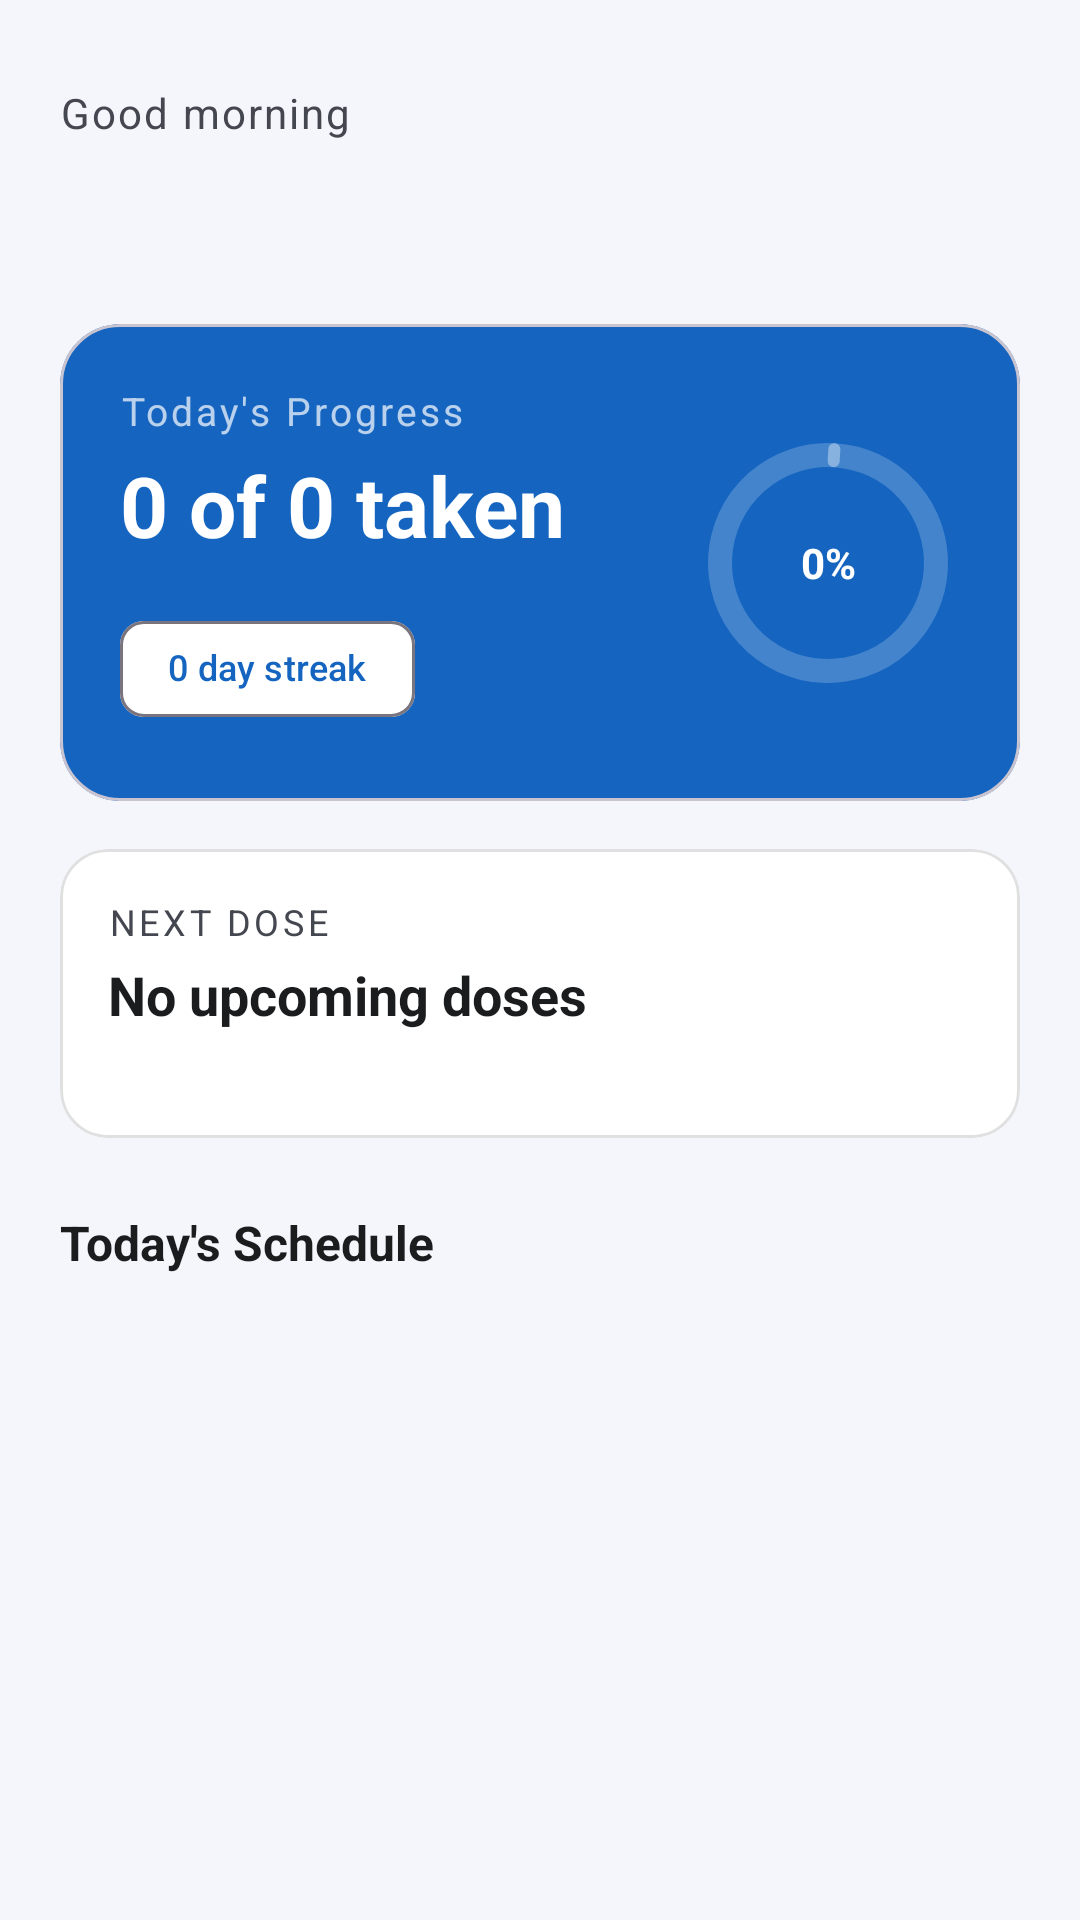

This screen was rendered from an Android layout file. Write that file and the resources it references.
<!-- AndroidManifest.xml: application theme Theme.MediTrack -->
<!-- res/layout/fragment_dashboard.xml -->
<?xml version="1.0" encoding="utf-8"?>
<androidx.core.widget.NestedScrollView
    xmlns:android="http://schemas.android.com/apk/res/android"
    xmlns:app="http://schemas.android.com/apk/res-auto"
    android:layout_width="match_parent"
    android:layout_height="match_parent"
    android:background="@color/background"
    android:fillViewport="true">

    <LinearLayout
        android:layout_width="match_parent"
        android:layout_height="wrap_content"
        android:orientation="vertical"
        android:paddingBottom="24dp">

        
        <LinearLayout
            android:layout_width="match_parent"
            android:layout_height="wrap_content"
            android:orientation="vertical"
            android:paddingHorizontal="20dp"
            android:paddingTop="28dp"
            android:paddingBottom="8dp">

            <TextView
                android:id="@+id/tv_greeting"
                android:layout_width="wrap_content"
                android:layout_height="wrap_content"
                android:textSize="14sp"
                android:letterSpacing="0.05"
                android:textColor="@color/on_surface_variant"
                android:text="Good morning" />

            <TextView
                android:id="@+id/tv_date"
                android:layout_width="wrap_content"
                android:layout_height="wrap_content"
                android:textSize="26sp"
                android:textStyle="bold"
                android:textColor="@color/on_surface"
                android:layout_marginTop="2dp" />

        </LinearLayout>

        
        <com.google.android.material.card.MaterialCardView
            android:layout_width="match_parent"
            android:layout_height="wrap_content"
            android:layout_marginHorizontal="20dp"
            android:layout_marginTop="16dp"
            app:cardCornerRadius="20dp"
            app:cardElevation="0dp"
            app:cardBackgroundColor="@color/primary">

            <androidx.constraintlayout.widget.ConstraintLayout
                android:layout_width="match_parent"
                android:layout_height="wrap_content"
                android:padding="20dp">

                <LinearLayout
                    android:id="@+id/ll_progress_text"
                    android:layout_width="0dp"
                    android:layout_height="wrap_content"
                    android:orientation="vertical"
                    app:layout_constraintStart_toStartOf="parent"
                    app:layout_constraintEnd_toStartOf="@id/progress_indicator"
                    app:layout_constraintTop_toTopOf="parent"
                    app:layout_constraintBottom_toBottomOf="parent"
                    android:layout_marginEnd="16dp">

                    <TextView
                        android:layout_width="wrap_content"
                        android:layout_height="wrap_content"
                        android:text="Today's Progress"
                        android:textSize="13sp"
                        android:letterSpacing="0.08"
                        android:textColor="#B3FFFFFF" />

                    <TextView
                        android:id="@+id/tv_doses_taken"
                        android:layout_width="wrap_content"
                        android:layout_height="wrap_content"
                        android:textSize="28sp"
                        android:textStyle="bold"
                        android:textColor="@color/white"
                        android:layout_marginTop="4dp"
                        android:text="0 of 0 taken" />

                    <com.google.android.material.chip.Chip
                        android:id="@+id/chip_streak"
                        android:layout_width="wrap_content"
                        android:layout_height="wrap_content"
                        android:layout_marginTop="12dp"
                        android:text="0 day streak"
                        android:textColor="@color/primary"
                        android:textSize="12sp"
                        app:chipBackgroundColor="@color/white"
                        app:chipIconVisible="false"
                        style="@style/Widget.Material3.Chip.Assist" />

                </LinearLayout>

                <com.google.android.material.progressindicator.CircularProgressIndicator
                    android:id="@+id/progress_indicator"
                    android:layout_width="80dp"
                    android:layout_height="80dp"
                    app:layout_constraintEnd_toEndOf="parent"
                    app:layout_constraintTop_toTopOf="parent"
                    app:layout_constraintBottom_toBottomOf="parent"
                    app:indicatorSize="80dp"
                    app:trackThickness="8dp"
                    app:indicatorColor="@color/white"
                    app:trackColor="#33FFFFFF"
                    android:progress="0"
                    android:max="100" />

                <TextView
                    android:id="@+id/tv_progress_percent"
                    android:layout_width="wrap_content"
                    android:layout_height="wrap_content"
                    app:layout_constraintEnd_toEndOf="@id/progress_indicator"
                    app:layout_constraintStart_toStartOf="@id/progress_indicator"
                    app:layout_constraintTop_toTopOf="@id/progress_indicator"
                    app:layout_constraintBottom_toBottomOf="@id/progress_indicator"
                    android:text="0%"
                    android:textSize="14sp"
                    android:textStyle="bold"
                    android:textColor="@color/white" />

            </androidx.constraintlayout.widget.ConstraintLayout>

        </com.google.android.material.card.MaterialCardView>

        
        <com.google.android.material.card.MaterialCardView
            android:id="@+id/card_next_dose"
            android:layout_width="match_parent"
            android:layout_height="wrap_content"
            android:layout_marginHorizontal="20dp"
            android:layout_marginTop="16dp"
            app:cardCornerRadius="16dp"
            app:cardElevation="0dp"
            app:cardBackgroundColor="@color/surface"
            app:strokeColor="@color/divider"
            app:strokeWidth="1dp">

            <LinearLayout
                android:layout_width="match_parent"
                android:layout_height="wrap_content"
                android:orientation="vertical"
                android:padding="16dp">

                <TextView
                    android:layout_width="wrap_content"
                    android:layout_height="wrap_content"
                    android:text="Next Dose"
                    android:textSize="12sp"
                    android:letterSpacing="0.1"
                    android:textAllCaps="true"
                    android:textColor="@color/on_surface_variant" />

                <TextView
                    android:id="@+id/tv_next_dose"
                    android:layout_width="wrap_content"
                    android:layout_height="wrap_content"
                    android:textSize="18sp"
                    android:textStyle="bold"
                    android:textColor="@color/on_surface"
                    android:layout_marginTop="4dp"
                    android:text="No upcoming doses" />

                <TextView
                    android:id="@+id/tv_next_dose_time"
                    android:layout_width="wrap_content"
                    android:layout_height="wrap_content"
                    android:textSize="13sp"
                    android:textColor="@color/primary"
                    android:layout_marginTop="2dp" />

            </LinearLayout>

        </com.google.android.material.card.MaterialCardView>

        
        <LinearLayout
            android:layout_width="match_parent"
            android:layout_height="wrap_content"
            android:orientation="horizontal"
            android:paddingHorizontal="20dp"
            android:paddingTop="24dp"
            android:paddingBottom="12dp"
            android:gravity="center_vertical">

            <TextView
                android:layout_width="0dp"
                android:layout_height="wrap_content"
                android:layout_weight="1"
                android:text="Today's Schedule"
                android:textSize="16sp"
                android:textStyle="bold"
                android:textColor="@color/on_surface" />

        </LinearLayout>

        <TextView
            android:id="@+id/tv_empty_today"
            android:layout_width="match_parent"
            android:layout_height="wrap_content"
            android:paddingHorizontal="20dp"
            android:paddingVertical="32dp"
            android:text="No medications scheduled.\nTap Medications to add one."
            android:textSize="14sp"
            android:textColor="@color/on_surface_variant"
            android:gravity="center"
            android:visibility="gone" />

        <androidx.recyclerview.widget.RecyclerView
            android:id="@+id/rv_today_meds"
            android:layout_width="match_parent"
            android:layout_height="wrap_content"
            android:paddingHorizontal="20dp"
            android:clipToPadding="false"
            android:nestedScrollingEnabled="false" />

    </LinearLayout>

</androidx.core.widget.NestedScrollView>
<!-- resources referenced by this layout -->
<resources>
  <color name="background">#F4F6FB</color>
  <color name="divider">#E0E0E0</color>
  <color name="on_surface">#1A1C1E</color>
  <color name="on_surface_variant">#44474F</color>
  <color name="primary">#1565C0</color>
  <color name="surface">#FFFFFF</color>
  <color name="white">#FFFFFFFF</color>
  <style name="Theme.MediTrack" parent="Base.Theme.MediTrack" />
  <style name="Base.Theme.MediTrack" parent="Theme.Material3.DayNight.NoActionBar">
          <item name="colorPrimary">@color/primary</item>
          <item name="colorPrimaryVariant">@color/primary_dark</item>
          <item name="colorSecondary">@color/secondary</item>
          <item name="android:colorBackground">@color/background</item>
          <item name="colorSurface">@color/surface</item>
          <item name="android:statusBarColor">@color/primary_dark</item>
          <item name="android:navigationBarColor">@color/surface</item>
      </style>
  <color name="primary_dark">#0D47A1</color>
  <color name="secondary">#00897B</color>
</resources>
